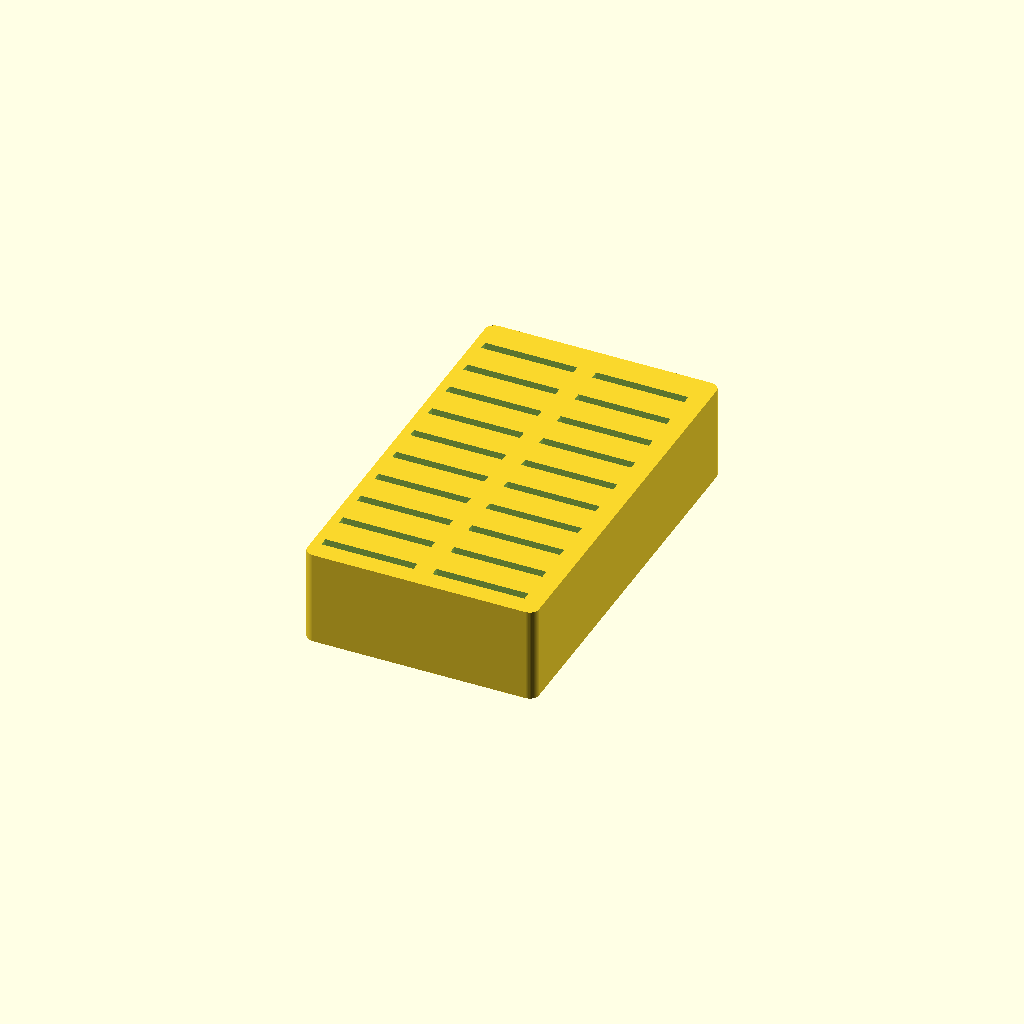
Cell 1: the model at its default parameters.
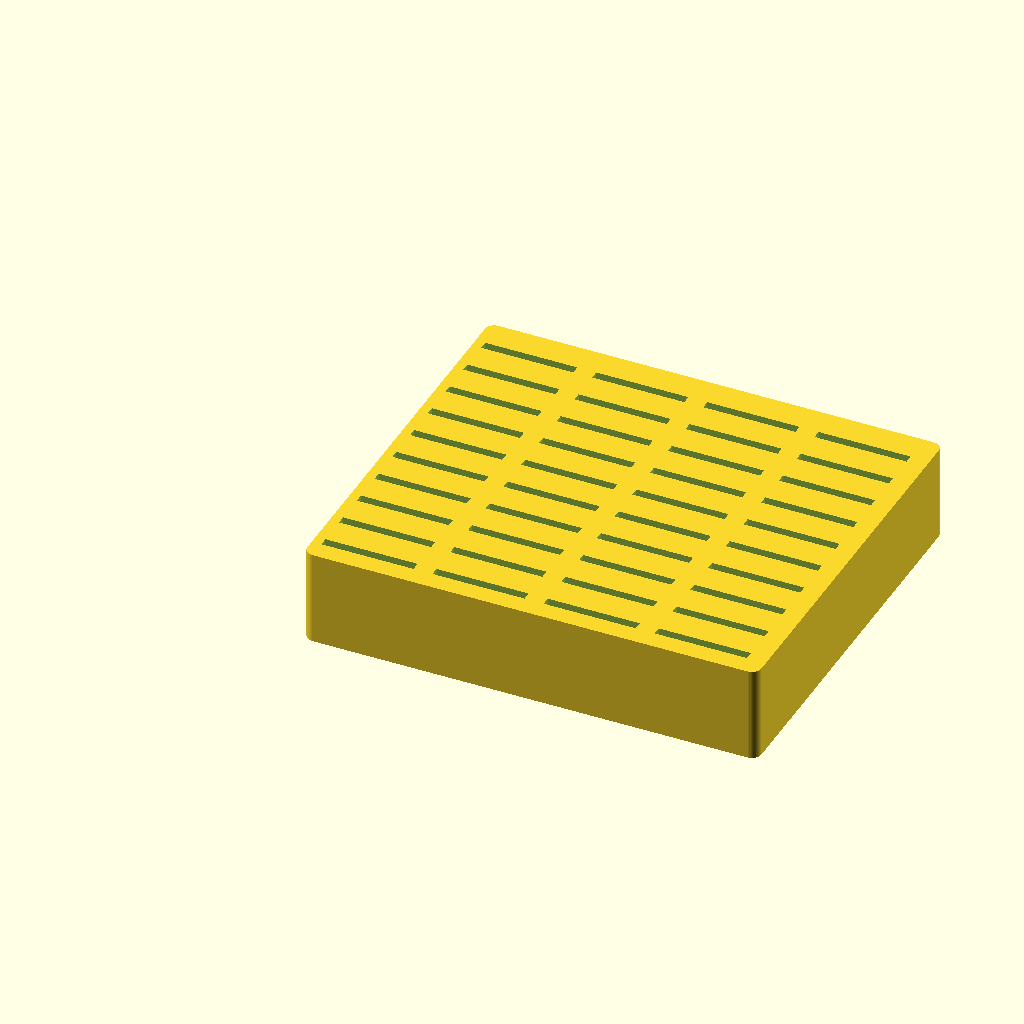
Cell 2: the same model with rows = 4.
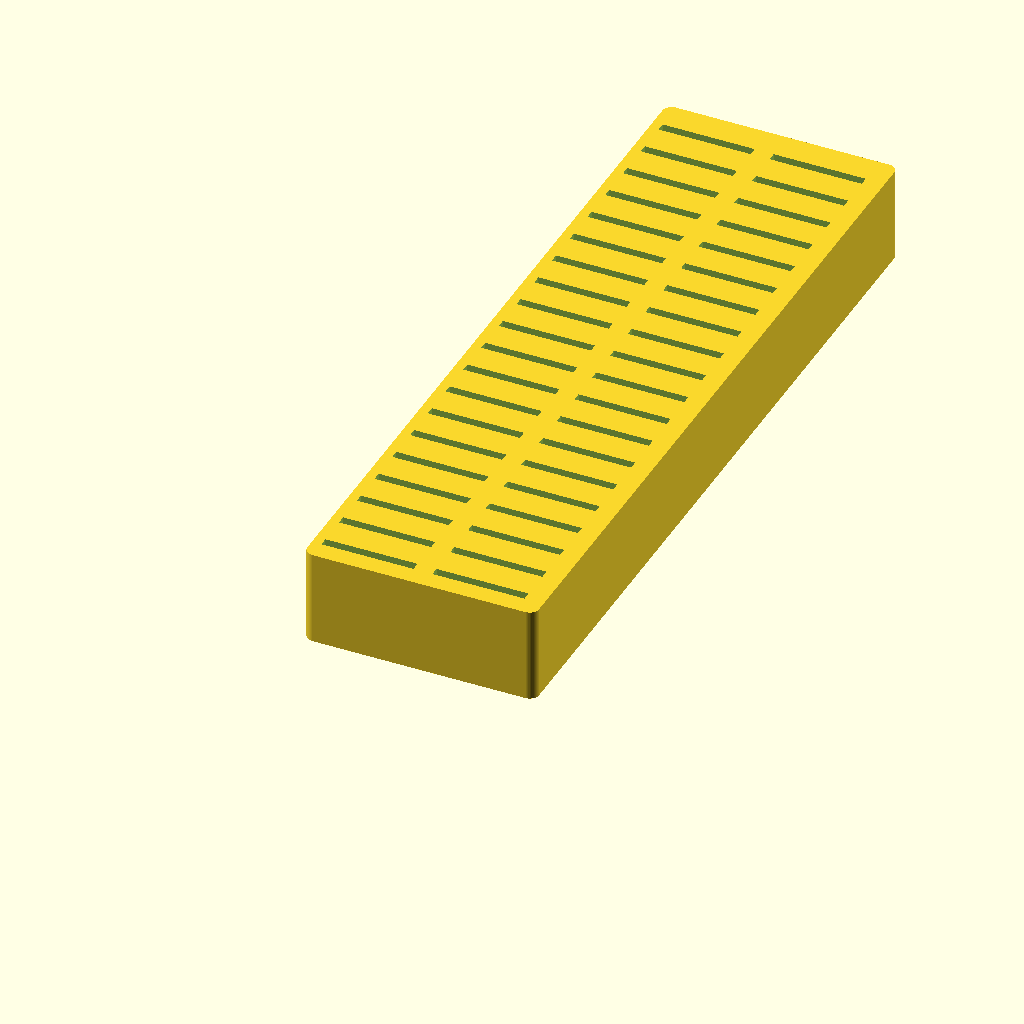
Cell 3: cols = 20 (everything else at default).
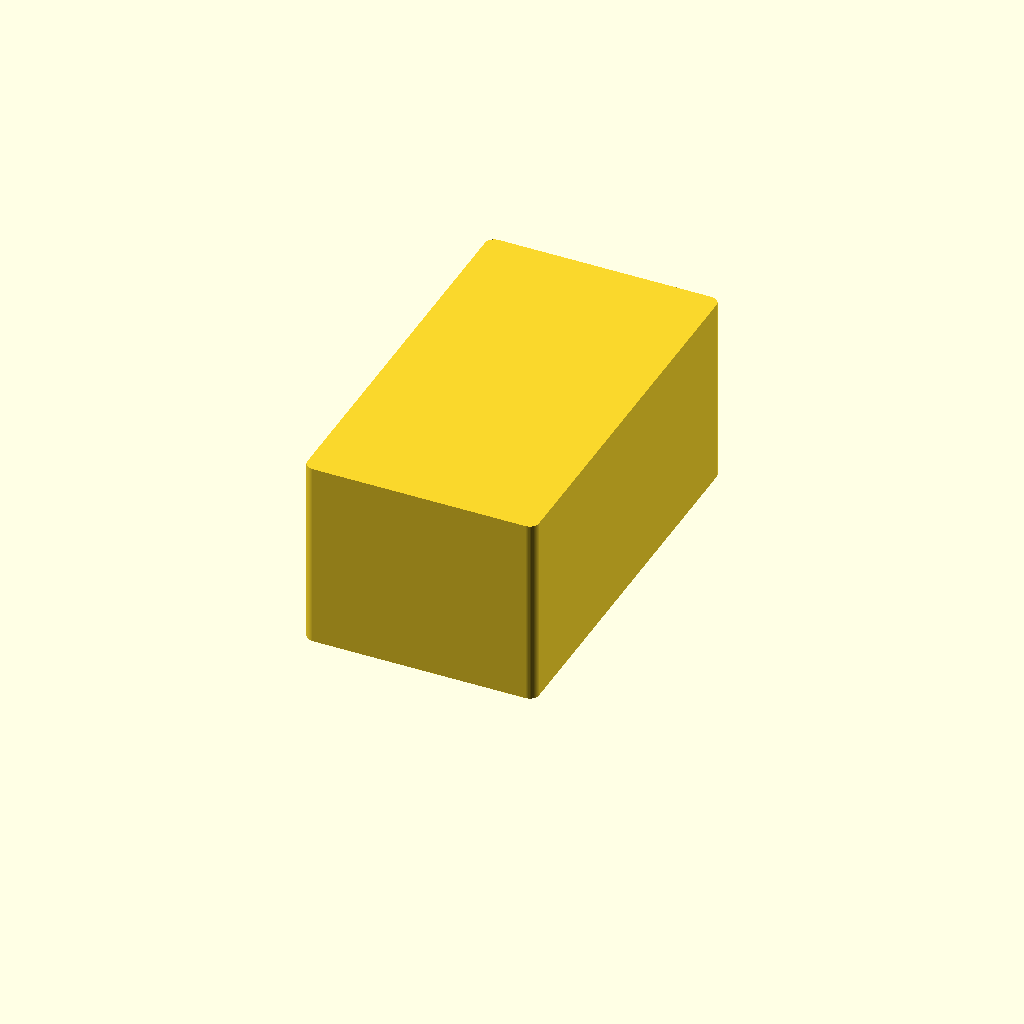
Cell 4 — height set to 50, the other parameters unchanged.
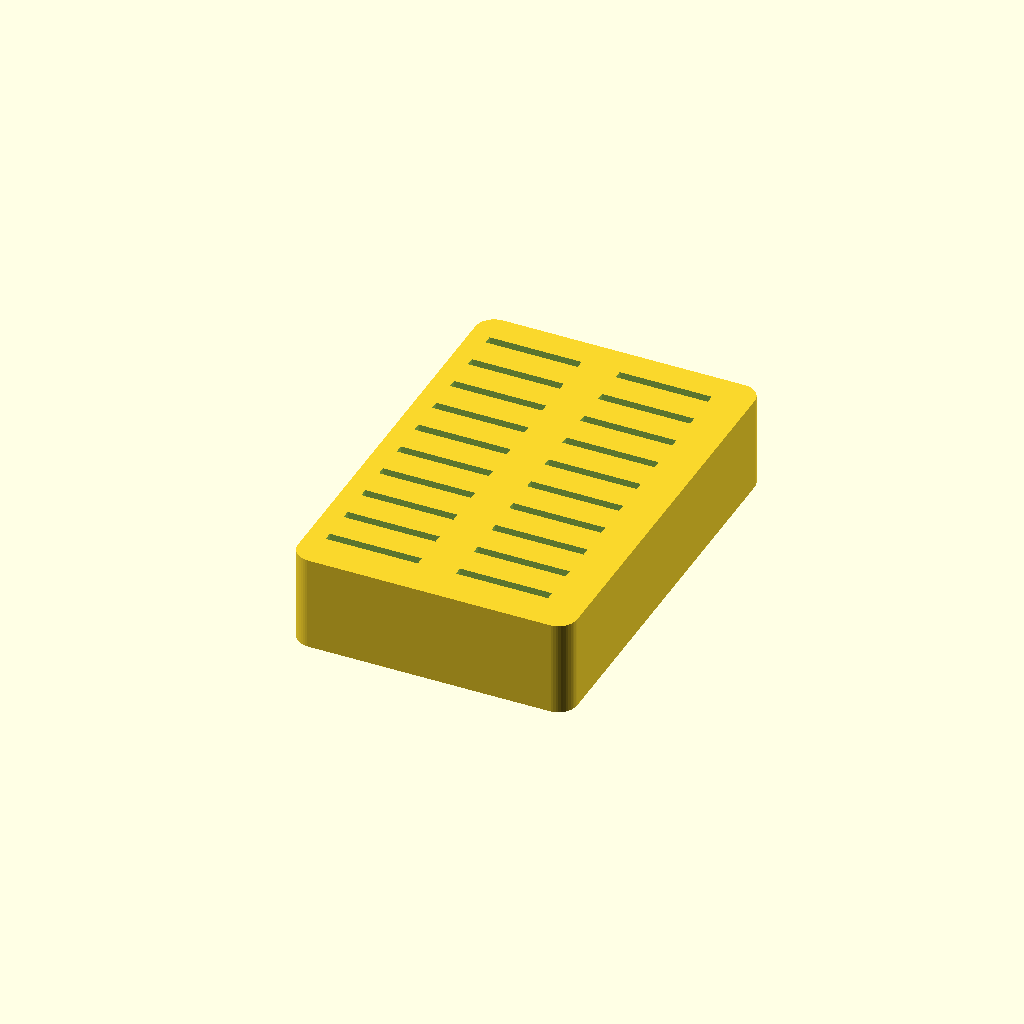
Cell 5: radius = 5 (everything else at default).
One fixed orthographic camera (rotation 55°, 0°, 25°; colour scheme Cornfield) for every cell.
OpenSCAD source file inputs/thingiverse/thing-1564553/files/20160515_parametric_sd_card_holder.scad:
/*
copyright 2016 überhack

Customizable SD card holder by uberhack is licensed under the Attribution - Non-Commercial - Share Alike license.

Have fun =)
*/

rows = 2;
cols = 10;
height = 25;
radius = 2.5;
tolerance = 0.2;

$fn=50/1;

// card size 32.0 × 24.0 × 2.1 mm
sd_card_holder();


module sd_card_holder(){
cardx = 24;
cardy = 2.1;
cardz = 32;

    difference(){
        hull(){
            cylinder(r=radius, h=height);
            translate([0,cols*10,0])
            cylinder(r=radius, h=height);
            translate([rows*(radius*2+cardx+tolerance)-radius,cols*10,0])
            cylinder(r=radius, h=height);
            translate([rows*(radius*2+cardx+tolerance)-radius,0,0])
            cylinder(r=radius, h=height);
        }

        for (r = [0:1:rows-1]){
            for (c = [0:1:cols-1]){
                translate([r*(radius*2+cardx+tolerance),radius+(c*10),10])
                cube([cardx+tolerance,cardy+tolerance,cardz+tolerance]);
            }
        }
    }
}
Customizer parameters (derived from the source; name, type, default, range or options):
rows: number, default 2
cols: number, default 10
height: number, default 25
radius: number, default 2.5
tolerance: number, default 0.2
